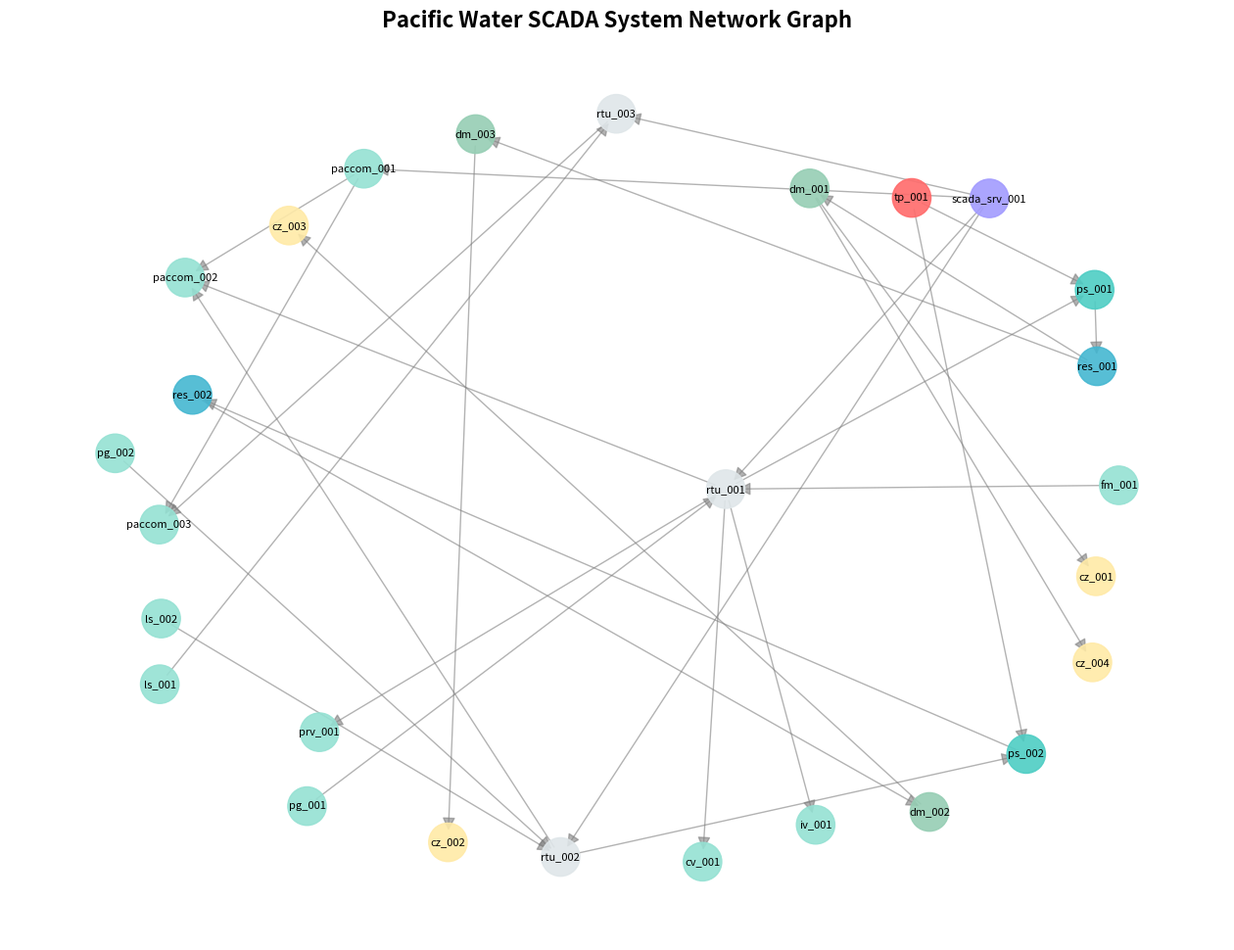

Here is the Python script that generated this plot:
"""
SCADA Graph Database Schema for Pacific Water Distribution Network
System for West Pacific (Population: 10,000)
"""

import networkx as nx
import json
from typing import Dict, List, Tuple
from dataclasses import dataclass, asdict
from enum import Enum
from datetime import datetime


class ComponentType(Enum):
    """Types of components in the SCADA system"""
    TREATMENT_PLANT = "treatment_plant"
    PUMPING_STATION = "pumping_station"
    RESERVOIR = "reservoir"
    PRESSURE_REDUCING_VALVE = "prv"
    FLOW_METER = "flow_meter"
    LEVEL_SENSOR = "level_sensor"
    RTU = "rtu"
    PLCCONTROLLER = "plc_controller"
    SCADA_SERVER = "scada_server"
    MONITORING_STATION = "monitoring_station"
    DISTRIBUTION_MAIN = "distribution_main"
    SERVICE_LINE = "service_line"
    CUSTOMER_ZONE = "customer_zone"
    PRESSURE_GAUGE = "pressure_gauge"
    CHECK_VALVE = "check_valve"
    ISOLATION_VALVE = "isolation_valve"
    COMMUNICATION_NODE = "communication_node"


class ConnectionType(Enum):
    """Types of connections between components"""
    HYDRAULIC = "hydraulic"  # Physical water flow
    CONTROL = "control"  # SCADA control signal
    MONITORING = "monitoring"  # Data collection
    COMMUNICATION = "communication"  # Network communication


@dataclass
class Component:
    """Represents a SCADA component"""
    id: str
    name: str
    component_type: ComponentType
    location: str
    latitude: float
    longitude: float
    capacity: float = None
    unit: str = None
    operational_status: str = "active"
    installed_date: str = None
    metadata: Dict = None

    def to_dict(self):
        data = asdict(self)
        data['component_type'] = self.component_type.value
        if self.metadata is None:
            data['metadata'] = {}
        return data


@dataclass
class Connection:
    """Represents a connection between two components"""
    source_id: str
    target_id: str
    connection_type: ConnectionType
    flow_direction: str = "bidirectional"  # directional, unidirectional, bidirectional
    capacity: float = None
    length_km: float = None
    diameter_inches: float = None
    material: str = None
    metadata: Dict = None

    def to_dict(self):
        data = asdict(self)
        data['connection_type'] = self.connection_type.value
        if self.metadata is None:
            data['metadata'] = {}
        return data


class SCADAGraphDatabase:
    """
    Graph database for Pacific Water SCADA system
    """

    def __init__(self):
        self.graph = nx.DiGraph()
        self.components: Dict[str, Component] = {}
        self.connections: List[Connection] = []

    def add_component(self, component: Component) -> None:
        """Add a component node to the graph"""
        self.components[component.id] = component
        self.graph.add_node(
            component.id,
            **component.to_dict()
        )

    def add_connection(self, connection: Connection) -> None:
        """Add a connection edge to the graph"""
        self.connections.append(connection)
        self.graph.add_edge(
            connection.source_id,
            connection.target_id,
            **connection.to_dict()
        )

    def get_component(self, component_id: str) -> Component:
        """Retrieve a component by ID"""
        return self.components.get(component_id)

    def get_neighbors(self, component_id: str) -> List[str]:
        """Get all connected components"""
        return list(self.graph.neighbors(component_id))

    def get_subgraph_by_type(self, component_type: ComponentType) -> nx.DiGraph:
        """Get subgraph containing only components of a specific type"""
        nodes = [
            node_id for node_id, node_data in self.graph.nodes(data=True)
            if node_data.get('component_type') == component_type.value
        ]
        return self.graph.subgraph(nodes)

    def find_paths(self, source_id: str, target_id: str) -> List[List[str]]:
        """Find all paths between two components"""
        try:
            return list(nx.all_simple_paths(self.graph, source_id, target_id))
        except nx.NetworkXNoPath:
            return []

    def get_graph_statistics(self) -> Dict:
        """Get statistics about the graph"""
        return {
            'total_components': self.graph.number_of_nodes(),
            'total_connections': self.graph.number_of_edges(),
            'network_diameter': nx.diameter(self.graph.to_undirected()) 
                if nx.is_connected(self.graph.to_undirected()) else None,
            'average_clustering_coefficient': nx.average_clustering(
                self.graph.to_undirected()
            ),
            'component_types': self._count_by_type(),
            'connection_types': self._count_connections_by_type()
        }

    def _count_by_type(self) -> Dict[str, int]:
        """Count components by type"""
        counts = {}
        for component in self.components.values():
            type_name = component.component_type.value
            counts[type_name] = counts.get(type_name, 0) + 1
        return counts

    def _count_connections_by_type(self) -> Dict[str, int]:
        """Count connections by type"""
        counts = {}
        for conn in self.connections:
            type_name = conn.connection_type.value
            counts[type_name] = counts.get(type_name, 0) + 1
        return counts

    def to_json(self) -> str:
        """Export graph to JSON format"""
        data = {
            'metadata': {
                'system': 'Pacific Water SCADA',
                'city': 'West Pacific',
                'population': 10000,
                'created_date': datetime.now().isoformat(),
                'graph_statistics': self.get_graph_statistics()
            },
            'components': [component.to_dict() for component in self.components.values()],
            'connections': [conn.to_dict() for conn in self.connections]
        }
        return json.dumps(data, indent=2, default=str)

    def export_to_neo4j_cypher(self) -> str:
        """Generate Neo4j Cypher commands"""
        cypher_commands = [
            "// Create SCADA Graph Database for Pacific Water",
            "// Clear existing data",
            "MATCH (n) DETACH DELETE n;",
            "",
            "// Create components"
        ]

        for component in self.components.values():
            props = component.to_dict()
            props_str = ", ".join([
                f"{k}: {json.dumps(v)}" if not isinstance(v, (int, float))
                else f"{k}: {v}"
                for k, v in props.items()
            ])
            cypher_commands.append(
                f"CREATE (:{component.component_type.value.upper()} {{{props_str}}});"
            )

        cypher_commands.append("\n// Create connections")
        for i, conn in enumerate(self.connections):
            cypher_commands.append(
                f"MATCH (a {{id: '{conn.source_id}'}}), (b {{id: '{conn.target_id}'}}) "
                f"CREATE (a)-[:{conn.connection_type.value.upper()} {{"
                f"flow_direction: '{conn.flow_direction}'"
                f"}}]->(b);"
            )

        return "\n".join(cypher_commands)

    def visualize(self, output_file: str = None):
        """Visualize the graph (requires matplotlib and networkx)"""
        try:
            import matplotlib.pyplot as plt
            
            plt.figure(figsize=(16, 12))
            pos = nx.spring_layout(self.graph, k=2, iterations=50)
            
            # Color nodes by type
            color_map = {
                'treatment_plant': '#FF6B6B',
                'pumping_station': '#4ECDC4',
                'reservoir': '#45B7D1',
                'distribution_main': '#96CEB4',
                'customer_zone': '#FFEAA7',
                'rtu': '#DFE6E9',
                'scada_server': '#A29BFE',
                'monitoring_station': '#FD79A8'
            }
            
            colors = [
                color_map.get(self.graph.nodes[node].get('component_type'), '#95E1D3')
                for node in self.graph.nodes()
            ]
            
            nx.draw_networkx_nodes(self.graph, pos, node_color=colors, 
                                  node_size=800, alpha=0.9)
            nx.draw_networkx_edges(self.graph, pos, edge_color='gray', 
                                  arrows=True, arrowsize=20, alpha=0.6)
            nx.draw_networkx_labels(self.graph, pos, font_size=8)
            
            plt.title("Pacific Water SCADA System Network Graph", fontsize=16, fontweight='bold')
            plt.axis('off')
            
            if output_file:
                plt.savefig(output_file, dpi=300, bbox_inches='tight')
                print(f"Graph saved to {output_file}")
            else:
                plt.show()
                
        except ImportError:
            print("Visualization requires matplotlib. Install with: pip install matplotlib")


def create_pacific_water_scada() -> SCADAGraphDatabase:
    """
    Create a complete SCADA graph for Pacific Water serving West Pacific
    """
    scada = SCADAGraphDatabase()

    # Create Treatment Plant
    scada.add_component(Component(
        id="tp_001",
        name="West Pacific Water Treatment Plant",
        component_type=ComponentType.TREATMENT_PLANT,
        location="123 Water Works Road, Kaunakakai, Molokai, HI",
        latitude=21.1952,
        longitude=-157.0547,
        capacity=5000,  # gallons per minute
        unit="gpm",
        installed_date="2015-03-15"
    ))

    # Create SCADA Server
    scada.add_component(Component(
        id="scada_srv_001",
        name="Central SCADA Server",
        component_type=ComponentType.SCADA_SERVER,
        location="123 Water Works Road, Kaunakakai, Molokai, HI",
        latitude=21.1952,
        longitude=-157.0547,
        installed_date="2018-06-20"
    ))

    # PacCom communication backbone nodes (multi‑hub model)
    scada.add_component(Component(
        id="paccom_001",
        name="PacCom Central Gateway",
        component_type=ComponentType.COMMUNICATION_NODE,
        location="100 Power Rd, Kaunakakai, Molokai, HI",
        latitude=21.1952,
        longitude=-157.0547,
        metadata={"provider":"PacCom", "type":"fiber/5G", "bandwidth_gbps":100}
    ))
    scada.add_component(Component(
        id="paccom_002",
        name="PacCom West Hub",
        component_type=ComponentType.COMMUNICATION_NODE,
        location="Maunaloa Ridge, Molokai, HI",
        latitude=21.2156,
        longitude=-157.1298,
        metadata={"provider":"PacCom", "type":"fiber/5G", "bandwidth_gbps":40}
    ))
    scada.add_component(Component(
        id="paccom_003",
        name="PacCom East Tower",
        component_type=ComponentType.COMMUNICATION_NODE,
        location="East End Rd, Molokai, HI",
        latitude=21.1865,
        longitude=-156.8945,
        metadata={"provider":"PacCom", "type":"5G", "bandwidth_gbps":20}
    ))

    # interconnect the PacCom nodes
    scada.add_connection(Connection(
        source_id="paccom_001",
        target_id="paccom_002",
        connection_type=ConnectionType.COMMUNICATION,
        flow_direction="bidirectional",
        metadata={"link":"fiber_trunk"}
    ))
    scada.add_connection(Connection(
        source_id="paccom_001",
        target_id="paccom_003",
        connection_type=ConnectionType.COMMUNICATION,
        flow_direction="bidirectional",
        metadata={"link":"fiber_trunk"}
    ))

    # link SCADA server to central gateway
    scada.add_connection(Connection(
        source_id="scada_srv_001",
        target_id="paccom_001",
        connection_type=ConnectionType.COMMUNICATION,
        flow_direction="bidirectional"
    ))

    # Create Primary Pumping Stations
    scada.add_component(Component(
        id="ps_001",
        name="Primary Pumping Station - North",
        component_type=ComponentType.PUMPING_STATION,
        location="456 North Shore Road, Molokai, HI",
        latitude=21.2482,
        longitude=-157.0623,
        capacity=3000,
        unit="gpm",
        installed_date="2016-09-10"
    ))

    scada.add_component(Component(
        id="ps_002",
        name="Secondary Pumping Station - East",
        component_type=ComponentType.PUMPING_STATION,
        location="789 East End Road, Molokai, HI",
        latitude=21.1865,
        longitude=-156.8945,
        capacity=2000,
        unit="gpm",
        installed_date="2017-11-05"
    ))

    # Create Reservoirs
    scada.add_component(Component(
        id="res_001",
        name="North Storage Reservoir",
        component_type=ComponentType.RESERVOIR,
        location="500 North Shore Road, Molokai, HI",
        latitude=21.2561,
        longitude=-157.0854,
        capacity=1000000,  # gallons
        unit="gallons",
        installed_date="2010-01-20"
    ))

    scada.add_component(Component(
        id="res_002",
        name="East Storage Reservoir",
        component_type=ComponentType.RESERVOIR,
        location="800 East End Road, Molokai, HI",
        latitude=21.1802,
        longitude=-156.8567,
        capacity=500000,
        unit="gallons",
        installed_date="2012-05-15"
    ))

    # Create Distribution Mains
    scada.add_component(Component(
        id="dm_001",
        name="Main Distribution Line - North",
        component_type=ComponentType.DISTRIBUTION_MAIN,
        location="North Shore zone, Molokai, HI",
        latitude=21.2312,
        longitude=-157.0736,
        metadata={"diameter_inches": 12, "length_km": 4.5}
    ))

    scada.add_component(Component(
        id="dm_002",
        name="Main Distribution Line - East",
        component_type=ComponentType.DISTRIBUTION_MAIN,
        location="East End zone, Molokai, HI",
        latitude=21.1834,
        longitude=-156.8756,
        metadata={"diameter_inches": 10, "length_km": 3.2}
    ))

    scada.add_component(Component(
        id="dm_003",
        name="Main Distribution Line - Central",
        component_type=ComponentType.DISTRIBUTION_MAIN,
        location="Central zone, Kaunakakai, Molokai, HI",
        latitude=21.1923,
        longitude=-157.0621,
        metadata={"diameter_inches": 14, "length_km": 2.8}
    ))

    # Create Customer Zones
    scada.add_component(Component(
        id="cz_001",
        name="Residential Zone - North",
        component_type=ComponentType.CUSTOMER_ZONE,
        location="Maunaloa, North Molokai, HI",
        latitude=21.2156,
        longitude=-157.1298,
        metadata={"customers": 2500, "avg_consumption_gpm": 800}
    ))

    scada.add_component(Component(
        id="cz_002",
        name="Commercial Zone - Central",
        component_type=ComponentType.CUSTOMER_ZONE,
        location="Kaunakakai Downtown, Molokai, HI",
        latitude=21.1943,
        longitude=-157.0519,
        metadata={"customers": 1500, "avg_consumption_gpm": 600}
    ))

    scada.add_component(Component(
        id="cz_003",
        name="Industrial Zone - East",
        component_type=ComponentType.CUSTOMER_ZONE,
        location="Pukoo, East Molokai, HI",
        latitude=21.1745,
        longitude=-156.8234,
        metadata={"customers": 800, "avg_consumption_gpm": 500}
    ))

    scada.add_component(Component(
        id="cz_004",
        name="Residential Zone - South",
        component_type=ComponentType.CUSTOMER_ZONE,
        location="Mapulehu, South Molokai, HI",
        latitude=21.1621,
        longitude=-157.0345,
        metadata={"customers": 2200, "avg_consumption_gpm": 700}
    ))

    # Create Monitoring RTUs
    scada.add_component(Component(
        id="rtu_001",
        name="RTU - North Station",
        component_type=ComponentType.RTU,
        location="456 North Shore Road, Molokai, HI",
        latitude=21.2482,
        longitude=-157.0623,
        installed_date="2018-03-10"
    ))

    scada.add_component(Component(
        id="rtu_002",
        name="RTU - East Station",
        component_type=ComponentType.RTU,
        location="789 East End Road, Molokai, HI",
        latitude=21.1865,
        longitude=-156.8945,
        installed_date="2018-03-10"
    ))

    scada.add_component(Component(
        id="rtu_003",
        name="RTU - North Reservoir",
        component_type=ComponentType.RTU,
        location="500 North Shore Road, Molokai, HI",
        latitude=21.2561,
        longitude=-157.0854,
        installed_date="2019-07-15"
    ))

    # Create Sensors and Instruments
    scada.add_component(Component(
        id="fm_001",
        name="Flow Meter - Treatment Plant Exit",
        component_type=ComponentType.FLOW_METER,
        location="Kaunakakai Treatment Plant",
        latitude=21.1952,
        longitude=-157.0547
    ))

    scada.add_component(Component(
        id="ls_001",
        name="Level Sensor - North Reservoir",
        component_type=ComponentType.LEVEL_SENSOR,
        location="North Shore Reservoir",
        latitude=21.2561,
        longitude=-157.0854
    ))

    scada.add_component(Component(
        id="ls_002",
        name="Level Sensor - East Reservoir",
        component_type=ComponentType.LEVEL_SENSOR,
        location="East End Reservoir",
        latitude=21.1802,
        longitude=-156.8567
    ))

    scada.add_component(Component(
        id="pg_001",
        name="Pressure Gauge - North Line",
        component_type=ComponentType.PRESSURE_GAUGE,
        location="North Shore Distribution Main",
        latitude=21.2312,
        longitude=-157.0736
    ))

    scada.add_component(Component(
        id="pg_002",
        name="Pressure Gauge - East Line",
        component_type=ComponentType.PRESSURE_GAUGE,
        location="East End Distribution Main",
        latitude=21.1834,
        longitude=-156.8756
    ))

    # Create Control Valves
    scada.add_component(Component(
        id="prv_001",
        name="Pressure Reducing Valve - North",
        component_type=ComponentType.PRESSURE_REDUCING_VALVE,
        location="North Shore PRV Station, Molokai, HI",
        latitude=21.2234,
        longitude=-157.0892
    ))

    scada.add_component(Component(
        id="cv_001",
        name="Check Valve - Pump Station North",
        component_type=ComponentType.CHECK_VALVE,
        location="North Pumping Station, Molokai, HI",
        latitude=21.2482,
        longitude=-157.0623
    ))

    scada.add_component(Component(
        id="iv_001",
        name="Isolation Valve - North Main",
        component_type=ComponentType.ISOLATION_VALVE,
        location="North Shore Main Valve Station, Molokai, HI",
        latitude=21.2401,
        longitude=-157.0679
    ))

    # Create Connections (Hydraulic - water flow)
    # Treatment Plant to Distribution
    scada.add_connection(Connection(
        source_id="tp_001",
        target_id="ps_001",
        connection_type=ConnectionType.HYDRAULIC,
        flow_direction="unidirectional",
        capacity=3000,
        diameter_inches=12,
        length_km=1.2,
        material="PVC"
    ))

    scada.add_connection(Connection(
        source_id="tp_001",
        target_id="ps_002",
        connection_type=ConnectionType.HYDRAULIC,
        flow_direction="unidirectional",
        capacity=2000,
        diameter_inches=10,
        length_km=1.8,
        material="PVC"
    ))

    # Pump Stations to Reservoirs
    scada.add_connection(Connection(
        source_id="ps_001",
        target_id="res_001",
        connection_type=ConnectionType.HYDRAULIC,
        flow_direction="unidirectional",
        capacity=3000,
        diameter_inches=10,
        length_km=0.3,
        material="Steel"
    ))

    scada.add_connection(Connection(
        source_id="ps_002",
        target_id="res_002",
        connection_type=ConnectionType.HYDRAULIC,
        flow_direction="unidirectional",
        capacity=2000,
        diameter_inches=8,
        length_km=0.5,
        material="Steel"
    ))

    # Reservoirs to Distribution Mains
    scada.add_connection(Connection(
        source_id="res_001",
        target_id="dm_001",
        connection_type=ConnectionType.HYDRAULIC,
        flow_direction="unidirectional",
        capacity=2500,
        diameter_inches=12,
        length_km=0.4,
        material="PVC"
    ))

    scada.add_connection(Connection(
        source_id="res_002",
        target_id="dm_002",
        connection_type=ConnectionType.HYDRAULIC,
        flow_direction="unidirectional",
        capacity=1500,
        diameter_inches=10,
        length_km=0.3,
        material="PVC"
    ))

    scada.add_connection(Connection(
        source_id="res_001",
        target_id="dm_003",
        connection_type=ConnectionType.HYDRAULIC,
        flow_direction="unidirectional",
        capacity=2000,
        diameter_inches=12,
        length_km=0.6,
        material="PVC"
    ))

    # Distribution Mains to Customer Zones
    scada.add_connection(Connection(
        source_id="dm_001",
        target_id="cz_001",
        connection_type=ConnectionType.HYDRAULIC,
        flow_direction="unidirectional",
        capacity=800,
        diameter_inches=8,
        length_km=1.2,
        material="PVC"
    ))

    scada.add_connection(Connection(
        source_id="dm_003",
        target_id="cz_002",
        connection_type=ConnectionType.HYDRAULIC,
        flow_direction="unidirectional",
        capacity=600,
        diameter_inches=6,
        length_km=0.8,
        material="PVC"
    ))

    scada.add_connection(Connection(
        source_id="dm_002",
        target_id="cz_003",
        connection_type=ConnectionType.HYDRAULIC,
        flow_direction="unidirectional",
        capacity=500,
        diameter_inches=6,
        length_km=1.5,
        material="PVC"
    ))

    scada.add_connection(Connection(
        source_id="dm_001",
        target_id="cz_004",
        connection_type=ConnectionType.HYDRAULIC,
        flow_direction="unidirectional",
        capacity=700,
        diameter_inches=8,
        length_km=1.8,
        material="PVC"
    ))

    # SCADA Control Connections
    scada.add_connection(Connection(
        source_id="scada_srv_001",
        target_id="rtu_001",
        connection_type=ConnectionType.CONTROL,
        flow_direction="bidirectional"
    ))

    scada.add_connection(Connection(
        source_id="scada_srv_001",
        target_id="rtu_002",
        connection_type=ConnectionType.CONTROL,
        flow_direction="bidirectional"
    ))

    scada.add_connection(Connection(
        source_id="scada_srv_001",
        target_id="rtu_003",
        connection_type=ConnectionType.CONTROL,
        flow_direction="bidirectional"
    ))

    # PacCom links for RTUs (communications backbone dependency)
    # North & East RTUs connect to West Hub for redundancy, South RTU to East Tower
    scada.add_connection(Connection(
        source_id="rtu_001",
        target_id="paccom_002",
        connection_type=ConnectionType.COMMUNICATION,
        flow_direction="bidirectional"
    ))
    scada.add_connection(Connection(
        source_id="rtu_002",
        target_id="paccom_002",
        connection_type=ConnectionType.COMMUNICATION,
        flow_direction="bidirectional"
    ))
    scada.add_connection(Connection(
        source_id="rtu_003",
        target_id="paccom_003",
        connection_type=ConnectionType.COMMUNICATION,
        flow_direction="bidirectional"
    ))

    # RTU to Pumping Stations
    scada.add_connection(Connection(
        source_id="rtu_001",
        target_id="ps_001",
        connection_type=ConnectionType.CONTROL,
        flow_direction="bidirectional"
    ))

    scada.add_connection(Connection(
        source_id="rtu_002",
        target_id="ps_002",
        connection_type=ConnectionType.CONTROL,
        flow_direction="bidirectional"
    ))

    # Monitoring connections - Sensors to RTUs
    scada.add_connection(Connection(
        source_id="fm_001",
        target_id="rtu_001",
        connection_type=ConnectionType.MONITORING,
        flow_direction="unidirectional"
    ))

    scada.add_connection(Connection(
        source_id="ls_001",
        target_id="rtu_003",
        connection_type=ConnectionType.MONITORING,
        flow_direction="unidirectional"
    ))

    scada.add_connection(Connection(
        source_id="ls_002",
        target_id="rtu_002",
        connection_type=ConnectionType.MONITORING,
        flow_direction="unidirectional"
    ))

    scada.add_connection(Connection(
        source_id="pg_001",
        target_id="rtu_001",
        connection_type=ConnectionType.MONITORING,
        flow_direction="unidirectional"
    ))

    scada.add_connection(Connection(
        source_id="pg_002",
        target_id="rtu_002",
        connection_type=ConnectionType.MONITORING,
        flow_direction="unidirectional"
    ))

    # Control valve connections
    scada.add_connection(Connection(
        source_id="rtu_001",
        target_id="prv_001",
        connection_type=ConnectionType.CONTROL,
        flow_direction="bidirectional"
    ))

    scada.add_connection(Connection(
        source_id="rtu_001",
        target_id="cv_001",
        connection_type=ConnectionType.CONTROL,
        flow_direction="bidirectional"
    ))

    scada.add_connection(Connection(
        source_id="rtu_001",
        target_id="iv_001",
        connection_type=ConnectionType.CONTROL,
        flow_direction="bidirectional"
    ))

    return scada


if __name__ == "__main__":
    # Create the SCADA system
    scada = create_pacific_water_scada()
    
    # Print statistics
    print("Pacific Water SCADA System - Graph Database")
    print("=" * 60)
    stats = scada.get_graph_statistics()
    print(f"Total Components: {stats['total_components']}")
    print(f"Total Connections: {stats['total_connections']}")
    print(f"\nComponent Distribution:")
    for comp_type, count in stats['component_types'].items():
        print(f"  {comp_type}: {count}")
    print(f"\nConnection Distribution:")
    for conn_type, count in stats['connection_types'].items():
        print(f"  {conn_type}: {count}")
    
    # Export to JSON
    with open("pacific_water_scada_data.json", "w") as f:
        f.write(scada.to_json())
    print(f"\n✓ Graph data exported to: pacific_water_scada_data.json")
    
    # Export Neo4j Cypher
    with open("pacific_water_scada_neo4j.cypher", "w") as f:
        f.write(scada.export_to_neo4j_cypher())
    print(f"✓ Neo4j Cypher commands exported to: pacific_water_scada_neo4j.cypher")
    
    # Generate visualization
    try:
        scada.visualize("pacific_water_scada_visualization.png")
        print(f"✓ Graph visualization saved to: pacific_water_scada_visualization.png")
    except ImportError:
        print("⚠ Visualization skipped (requires matplotlib)")
    
    # Example queries
    print("\n" + "=" * 60)
    print("Example Graph Queries:")
    print("=" * 60)
    
    print("\n1. Find all components connected to SCADA Server:")
    neighbors = scada.get_neighbors("scada_srv_001")
    for neighbor_id in neighbors:
        component = scada.get_component(neighbor_id)
        if component:
            print(f"   - {component.name} ({neighbor_id})")
    
    print("\n2. Find paths from Treatment Plant to Customer Zones:")
    paths = scada.find_paths("tp_001", "cz_001")
    for i, path in enumerate(paths, 1):
        components_in_path = [scada.get_component(c).name for c in path]
        print(f"   Path {i}: {' -> '.join(components_in_path)}")
    
    print("\n3. All Pumping Stations:")
    pumps = scada.get_subgraph_by_type(ComponentType.PUMPING_STATION)
    for node in pumps.nodes():
        component = scada.get_component(node)
        print(f"   - {component.name}: {component.capacity} {component.unit}")
